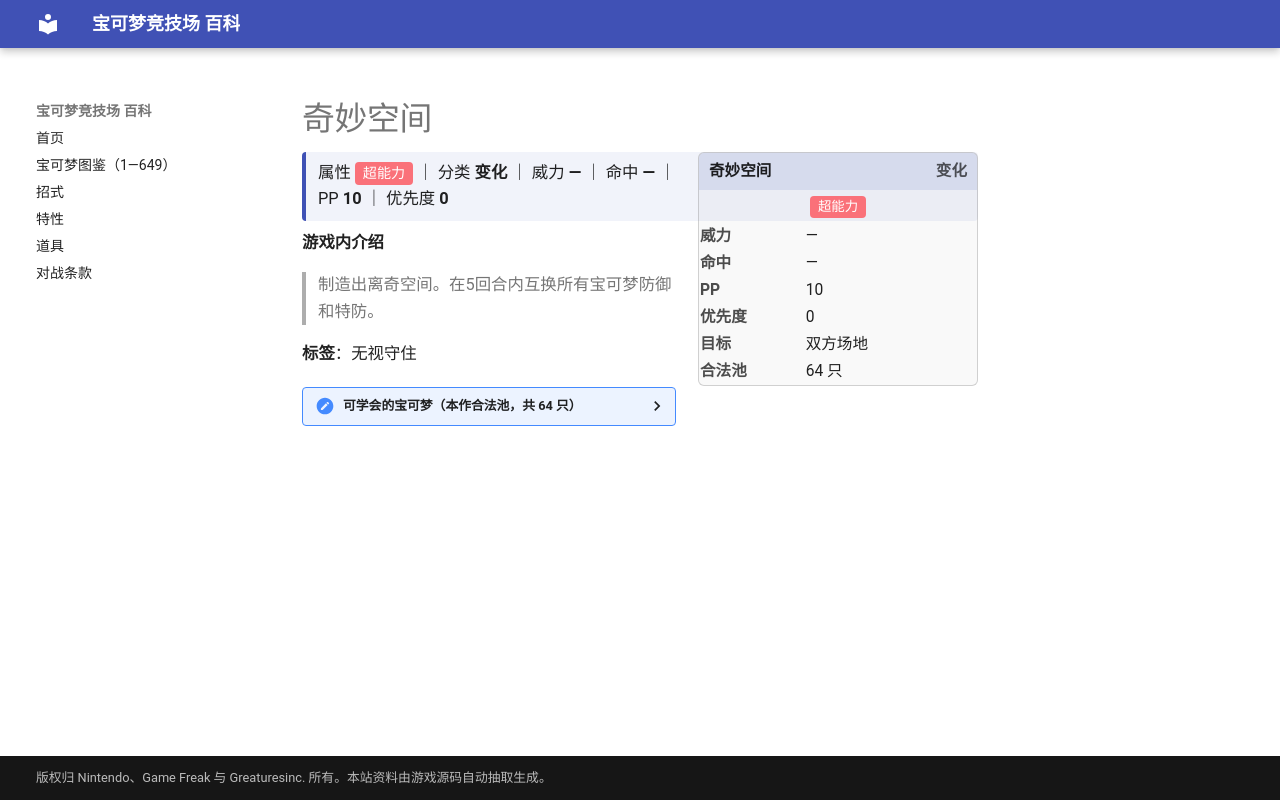

repository: nanmoboys/pkmn-arena-wiki · page: moves/奇妙空间/index.html · generator: mkdocs

# 奇妙空间

<div class="infobox">
<div class="ib-h"><span>奇妙空间</span><span class="ib-no">变化</span></div>
<div class="ib-ty"><span class="tp" style="background:#FA7179">超能力</span></div>
<table class="ib-t"><tr><th>威力</th><td>—</td></tr><tr><th>命中</th><td>—</td></tr><tr><th>PP</th><td>10</td></tr><tr><th>优先度</th><td>0</td></tr><tr><th>目标</th><td>双方场地</td></tr><tr><th>合法池</th><td>64 只</td></tr></table></div>
<div class="head-stat">属性 <span class="tp" style="background:#FA7179">超能力</span> ｜ 分类 <b>变化</b> ｜ 威力 <b>—</b> ｜ 命中 <b>—</b> ｜ PP <b>10</b> ｜ 优先度 <b>0</b></div>

**游戏内介绍**

> 制造出离奇空间。在5回合内互换所有宝可梦防御和特防。

**标签**：无视守住

<details class="pool"><summary>可学会的宝可梦（本作合法池，共 64 只）</summary>

<p>皮皮、皮可西、九尾、可达鸭、哥达鸭、凯西、勇基拉、胡地、烈焰马、呆呆兽、呆壳兽、鬼斯、鬼斯通、耿鬼、双弹瓦斯、宝石海星、魔墙人偶、迷唇姐、多边兽、超梦、梦幻、皮宝宝、月亮伊布、呆呆王、梦妖、多边兽2型、迷唇娃、洛奇亚、时拉比、拉鲁拉丝、奇鲁莉安、沙奈朵、勾魂眼、七夕青鸟、太阳岩、天秤偶、念力土偶、变隐龙、夜巡灵、彷徨夜灵、拉帝欧斯、代欧奇希斯、梦妖魔、铜镜怪、青铜钟、魔尼尼、花岩怪、多边兽乙型、艾路雷朵、黑夜魔灵、由克希、艾姆利多、亚克诺姆、达克莱伊、食梦梦、梦梦蚀、哭哭面具、迭失棺、单卵细胞球、双卵细胞球、人造细胞卵、小灰怪、大宇怪、美洛耶塔</p>

</details>
